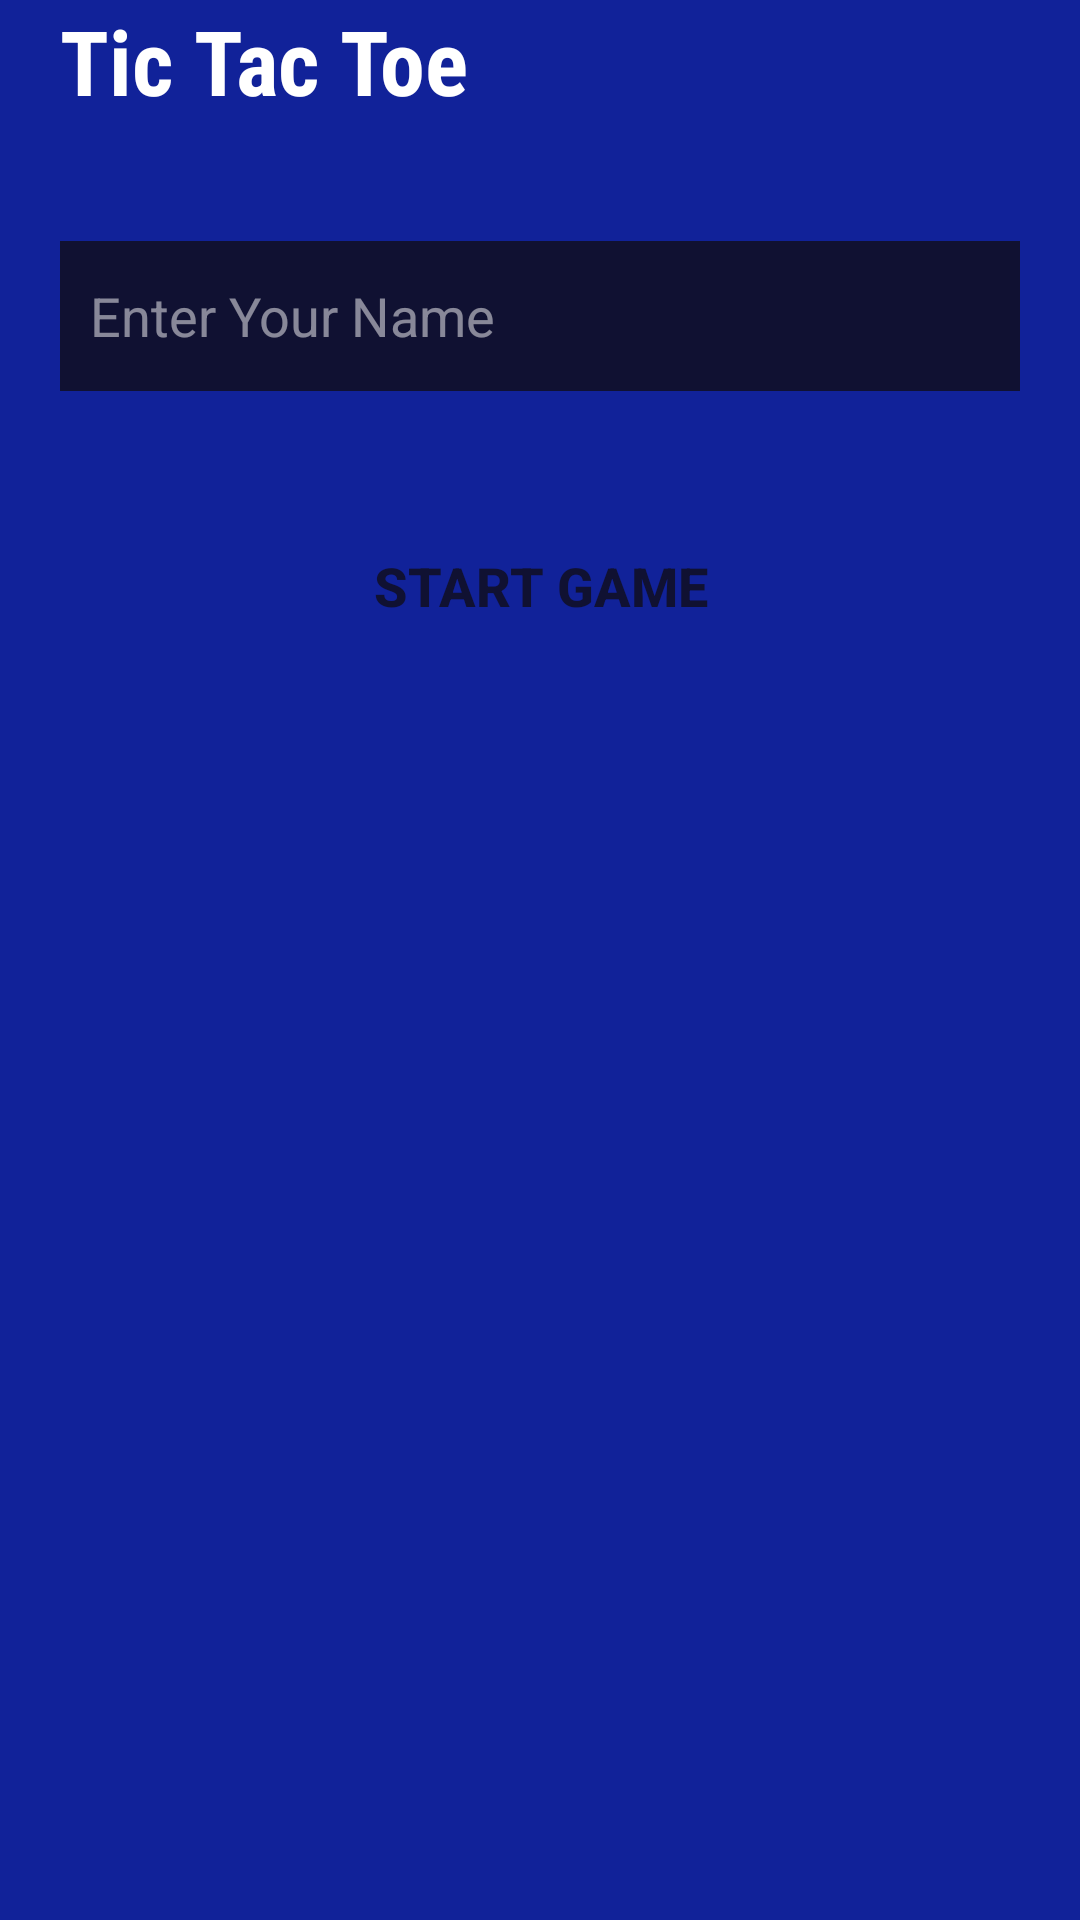

Reconstruct the res/layout file that produces this screen, plus the resources it refers to.
<!-- AndroidManifest.xml: application theme Theme.IceBreaker -->
<!-- res/layout/activity_player_name.xml -->
<?xml version="1.0" encoding="utf-8"?>
<LinearLayout xmlns:android="http://schemas.android.com/apk/res/android"
    xmlns:app="http://schemas.android.com/apk/res-auto"
    xmlns:tools="http://schemas.android.com/tools"
    android:layout_width="match_parent"
    android:layout_height="match_parent"
    android:orientation="vertical"
    android:layout_gravity="center"
    tools:context=".gameZone.PlayerName"
    android:background="#129">


    <TextView
        android:layout_width="wrap_content"
        android:layout_height="wrap_content"
        android:text="Tic Tac Toe"
        android:layout_marginStart="20dp"
        android:fontFamily="sans-serif-condensed"
        android:textColor="#FFFFFF"
        android:textSize="30sp"
        android:textStyle="bold"/>
    <EditText
        android:id="@+id/playerNameEt"
        android:layout_marginTop="40dp"
        android:layout_width="match_parent"
        android:layout_height="50dp"
        android:layout_marginStart="20dp"
        android:layout_marginEnd="20dp"
        android:background="@color/dark_blue"
        android:hint="Enter Your Name"
        android:paddingStart="10dp"
        android:textColor="#ffffff"
        android:textColorHint="#80FFFFFF"
        android:paddingEnd="10dp" />

    <androidx.appcompat.widget.AppCompatButton
        android:layout_width="match_parent"
        android:layout_height="50dp"
        android:layout_marginStart="20dp"
        android:layout_marginEnd="20dp"
        android:layout_marginTop="40dp"
        android:background="@drawable/round_back_blue_100"
        android:text="Start Game"
        android:textColor="@color/dark_blue"
        android:textSize="18dp"
        android:textStyle="bold"
        android:id="@+id/startGameBtn"
        />



</LinearLayout>
<!-- resources referenced by this layout -->
<resources>
  <color name="dark_blue">#101132</color>
  <style name="Theme.IceBreaker" parent="Theme.MaterialComponents.DayNight.NoActionBar">
          
          <item name="colorPrimary">@color/purple_500</item>
          <item name="colorPrimaryVariant">@color/purple_700</item>
          <item name="colorOnPrimary">@color/white</item>
          <item name="android:windowBackground">#00AF9E</item>
          
          <item name="colorSecondary">@color/gray</item>
          <item name="colorSecondaryVariant">@color/bar</item>
          <item name="colorOnSecondary">@color/black</item>
          
          <item name="android:statusBarColor">#00AF9E</item>
          
      </style>
  <color name="purple_500">#FF6200EE</color>
  <color name="purple_700">#FF3700B3</color>
  <color name="white">#FFFFFFFF</color>
  <color name="gray">#A8A7A7</color>
  <color name="bar">#FF018786</color>
  <color name="black">#FF000000</color>
</resources>
